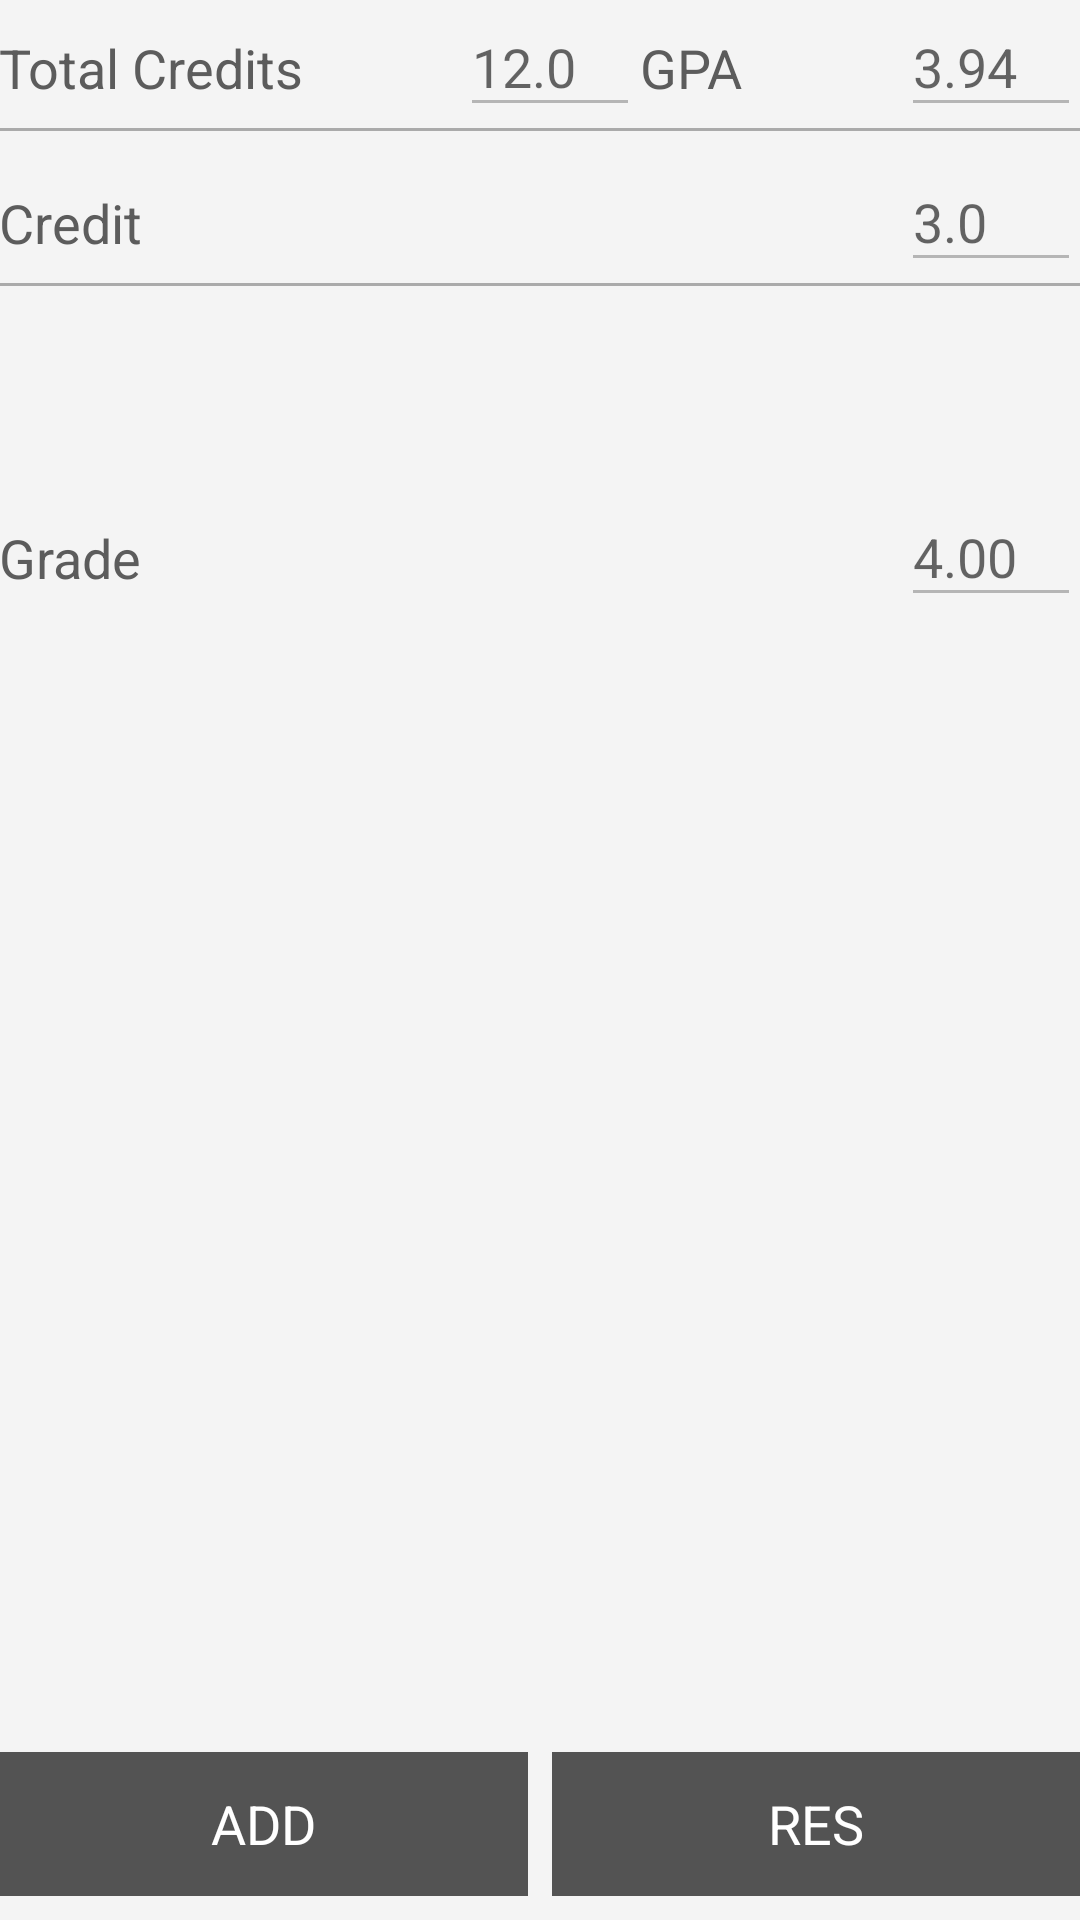

Reconstruct the res/layout file that produces this screen, plus the resources it refers to.
<!-- AndroidManifest.xml: application theme AppTheme -->
<!-- res/layout/fragment_calculator.xml -->
<LinearLayout xmlns:android="http://schemas.android.com/apk/res/android"
    xmlns:tools="http://schemas.android.com/tools"
    android:layout_width="match_parent"
    android:layout_height="match_parent"
    android:background="#fff4f4f4"
    android:orientation="vertical"
    android:paddingBottom="@dimen/activity_vertical_margin"
    android:paddingLeft="@dimen/activity_horizontal_margin"
    android:paddingRight="@dimen/activity_horizontal_margin"
    android:paddingTop="@dimen/activity_vertical_margin"
    tools:context=".MainActivity$PlaceholderFragment">

    <LinearLayout
        android:layout_width="match_parent"
        android:layout_height="match_parent"
        android:orientation="vertical">

        <LinearLayout
            style="@style/AppTheme.LinearLayout"
            android:orientation="horizontal">

            <TextView
                android:id="@+id/textView"
                style="@style/AppTheme.TextView"
                android:text="Total Credits" />

            <EditText
                android:id="@+id/et_total_cr"
                style="@style/AppTheme.EditText"
                android:hint="12.0" />

            <TextView
                android:id="@+id/textView2"
                style="@style/AppTheme.TextView"
                android:text="GPA" />

            <EditText
                android:id="@+id/et_gpa"
                style="@style/AppTheme.EditText"
                android:hint="3.94" />
        </LinearLayout>

        <View style="@style/AppTheme.HorizontalLine" />

        <LinearLayout
            style="@style/AppTheme.LinearLayout"
            android:orientation="horizontal">

            <TextView
                android:id="@+id/tv_credit"
                style="@style/AppTheme.TextView"
                android:text="Credit" />

            <EditText
                android:id="@+id/et_credit"
                style="@style/AppTheme.EditText"
                android:hint="@string/credit_hint" />
        </LinearLayout>

        <View style="@style/AppTheme.HorizontalLine" />

        <GridView
            android:id="@+id/grid_view_credit"
            android:layout_width="match_parent"
            android:layout_height="60dp"
            android:columnWidth="90dp"
            android:numColumns="4"
            android:verticalSpacing="10dp"
            android:horizontalSpacing="10dp"
            android:stretchMode="columnWidth"
            android:gravity="center"
            />

        <LinearLayout
            style="@style/AppTheme.LinearLayout"
            android:orientation="horizontal">

            <TextView
                android:id="@+id/tv_grade"
                style="@style/AppTheme.TextView"
                android:text="Grade" />

            <EditText
                android:id="@+id/et_grade"
                style="@style/AppTheme.EditText"
                android:hint="@string/grade_point_hint" />
        </LinearLayout>

        <GridView
            android:id="@+id/grid_view_grade"
            android:layout_width="match_parent"
            android:layout_height="110dp"
            android:layout_weight="1"
            android:columnWidth="90dp"
            android:numColumns="4"
            android:paddingBottom="8dp"
            android:verticalSpacing="10dp"
            android:horizontalSpacing="10dp"
            android:stretchMode="columnWidth"
            android:gravity="center"
            />

        <LinearLayout
            style="@style/AppTheme.LinearLayout"
            android:orientation="horizontal">

            <Button
                android:id="@+id/btn_add"
                style="@style/AppTheme.Button"
                android:text="ADD" />

            <Button
                android:id="@+id/btn_reset"
                style="@style/AppTheme.Button"
                android:layout_marginRight="0dp"
                android:text="RES" />
        </LinearLayout>
    </LinearLayout>

</LinearLayout>
<!-- resources referenced by this layout -->
<resources>
  <string name="credit_hint">3.0</string>
  <string name="grade_point_hint">4.00</string>
  <style name="AppTheme.Button" parent="android:Widget.Holo.Light.Button">
          <item name="android:layout_width">wrap_content</item>
          <item name="android:layout_height">match_parent</item>
          <item name="android:layout_weight">1</item>
          <item name="android:layout_marginRight">8dp</item>
          <item name="android:textColor">#ffffff</item>
          <item name="android:background">@drawable/button</item>
  
      </style>
  <style name="AppTheme.EditText" parent="android:Widget.Holo.Light.EditText">
          <item name="android:paddingBottom">8dp</item>
          <item name="android:layout_height">match_parent</item>
          <item name="android:layout_width">60dp</item>
          <item name="android:ems">10</item>
          <item name="android:enabled">false</item>
          <item name="android:inputType">numberDecimal</item>
          <item name="android:layout_marginBottom">-8dp</item>
          <item name="android:textSize">18dp</item>
          <item name="android:textColor">#ff5c5c5c</item>
          <item name="android:maxLength">4</item>
      </style>
  <style name="AppTheme.HorizontalLine">
          <item name="android:layout_width">match_parent</item>
          <item name="android:layout_height">1dp</item>
          <item name="android:background">@android:color/darker_gray</item>
          <item name="android:layout_marginBottom">8dp</item>
      </style>
  <style name="AppTheme.LinearLayout">
          <item name="android:layout_height">wrap_content</item>
          <item name="android:layout_width">match_parent</item>
          <item name="android:layout_marginBottom">8dp</item>
      </style>
  <style name="AppTheme.TextView" parent="@android:style/TextAppearance.Medium">
          <item name="android:layout_width">wrap_content</item>
          <item name="android:layout_height">match_parent</item>
          <item name="android:gravity">bottom</item>
          <item name="android:textColor">#ff5c5c5c</item>
          <item name="android:layout_weight">1</item>
      </style>
  <style name="AppTheme" parent="Theme.AppCompat.Light">
          
          <item name="android:buttonStyle">@style/AppTheme.Button</item>
          <item name="android:editTextStyle">@style/AppTheme.EditText</item>
      </style>
  <!-- drawable button (drawable) -->
  <?xml version="1.0" encoding="utf-8"?>
  <selector xmlns:android="http://schemas.android.com/apk/res/android">
      <item android:drawable="@color/button_pressed" android:state_pressed="true"/>
      <item  android:drawable="@color/button_focused" android:state_focused="true"/>
      <item android:drawable="@color/button_normal"/>
  </selector>
  <color name="button_pressed">#ff969799</color>
  <color name="button_focused">#ff979797</color>
  <color name="button_normal">#ff535353</color>
</resources>
